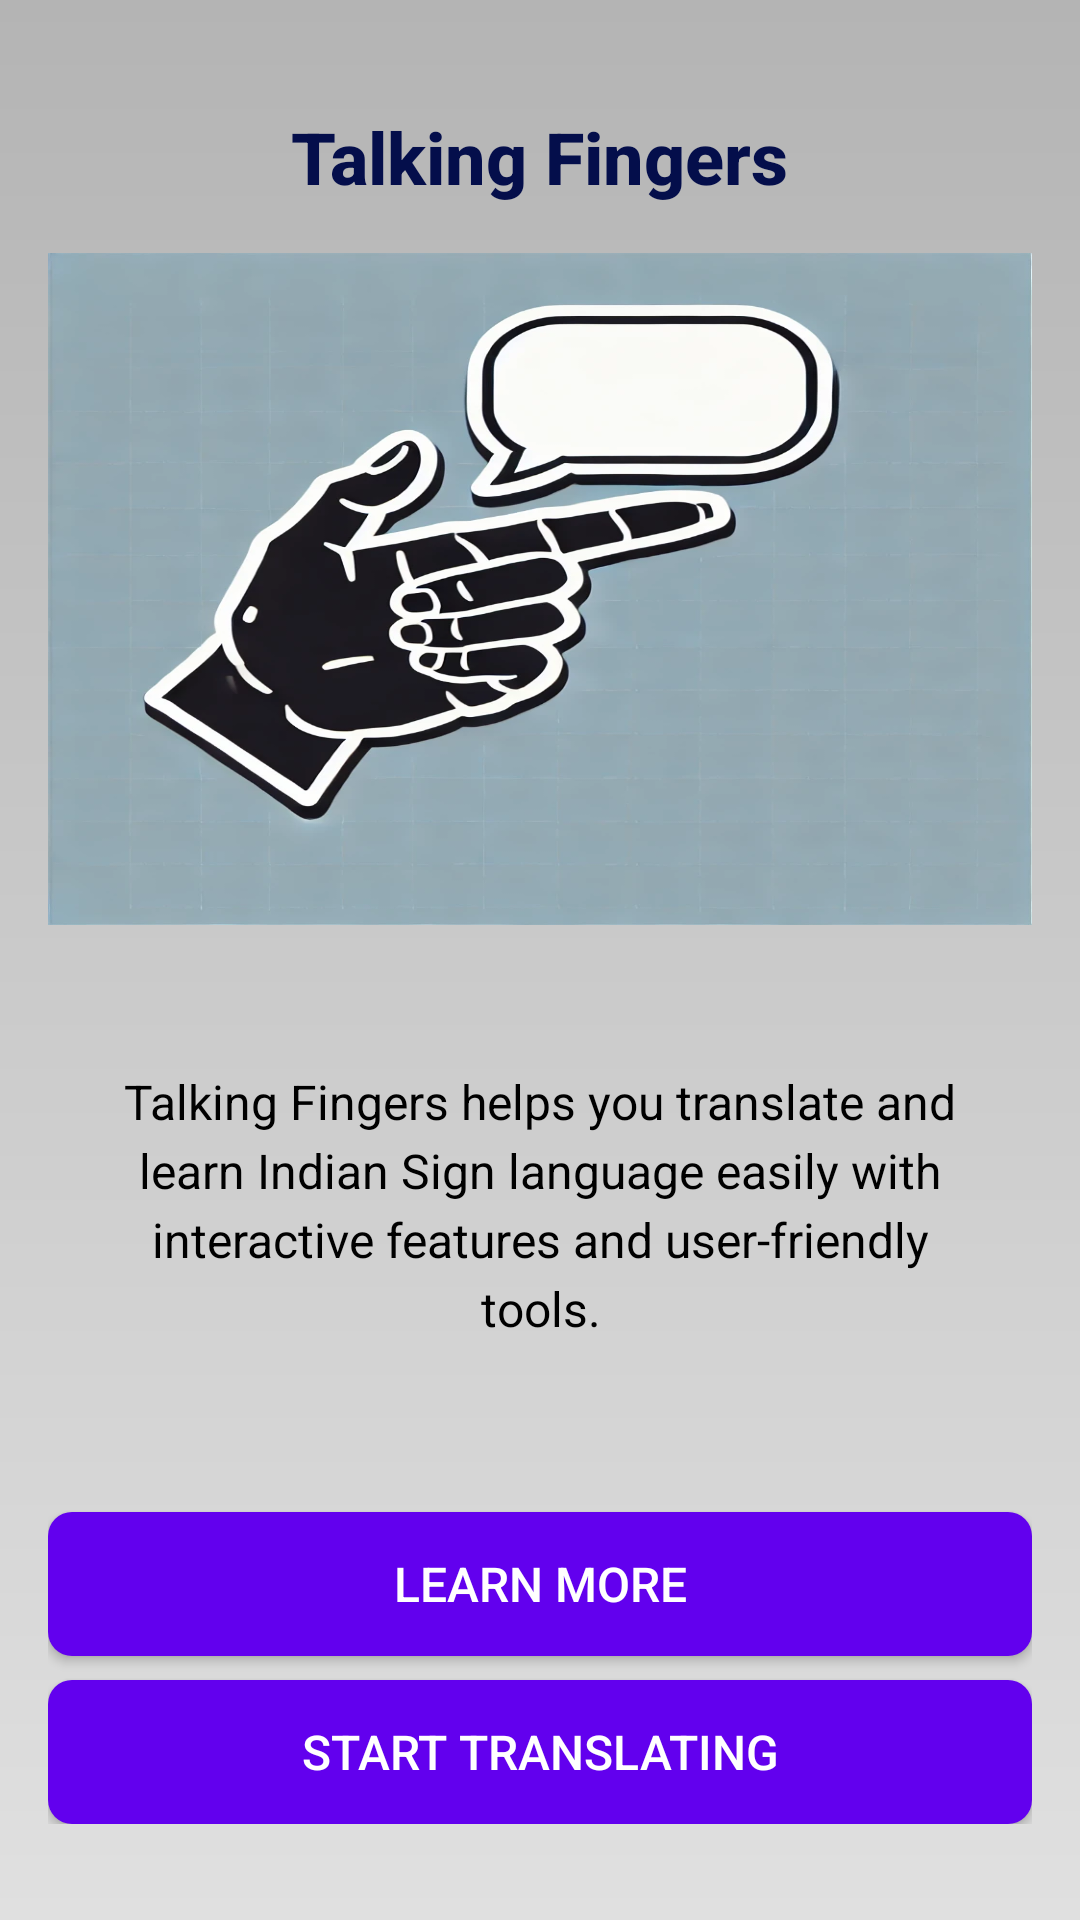

The Android layout XML behind this screen, and the referenced resources:
<!-- AndroidManifest.xml: application theme Theme.FingerTalks -->
<!-- res/layout/fragment_home.xml -->
<RelativeLayout xmlns:android="http://schemas.android.com/apk/res/android"
    android:layout_width="match_parent"
    android:layout_height="match_parent"
    android:padding="16dp"
    android:background="@drawable/background_gradient">

    
    <TextView
        android:id="@+id/app_name"
        android:layout_width="wrap_content"
        android:layout_height="wrap_content"
        android:layout_alignParentTop="true"
        android:layout_centerHorizontal="true"
        android:text="Talking Fingers"
        android:textColor="#040E4B"
        android:textSize="24sp"
        android:textStyle="bold"
        android:layout_marginTop="20dp"
        android:fontFamily="sans-serif-medium"/>

    
    <ImageView
        android:id="@+id/home_image"
        android:layout_width="366dp"
        android:layout_height="224dp"
        android:layout_below="@id/app_name"
        android:layout_centerHorizontal="true"
        android:layout_marginTop="16dp"
        android:layout_marginBottom="16dp"
        android:scaleType="fitXY"
        android:src="@drawable/logo2" />

    
    <TextView
        android:id="@+id/app_description"
        android:layout_width="match_parent"
        android:layout_height="wrap_content"
        android:layout_below="@id/home_image"
        android:layout_marginTop="16dp"
        android:text="Talking Fingers helps you translate and learn Indian Sign language easily with interactive features and user-friendly tools."
        android:textColor="#000000"
        android:textSize="16sp"
        android:lineSpacingExtra="4dp"
        android:gravity="center"
        android:padding="16dp" />

    
    <LinearLayout
        android:layout_width="match_parent"
        android:layout_height="wrap_content"
        android:layout_alignParentBottom="true"
        android:orientation="vertical"
        android:paddingBottom="16dp">

        
        <Button
            android:id="@+id/learn_button"
            android:layout_width="match_parent"
            android:layout_height="wrap_content"
            android:text="Learn More"
            android:textColor="#FFFFFF"
            android:background="@drawable/button_background"
            android:textSize="16sp"
            android:layout_marginTop="8dp"/>

        
        <Button
            android:id="@+id/start_translate_button"
            android:layout_width="match_parent"
            android:layout_height="wrap_content"
            android:text="Start Translating"
            android:textColor="#FFFFFF"
            android:background="@drawable/button_background"
            android:textSize="16sp"
            android:layout_marginTop="8dp"/>
    </LinearLayout>
</RelativeLayout>
<!-- resources referenced by this layout -->
<resources>
  <!-- drawable background_gradient (drawable) -->
  <shape xmlns:android="http://schemas.android.com/apk/res/android">
      <gradient
  
          android:angle="90"
          android:startColor="#E0E0E0"
          android:endColor="#B4B4B4"
          android:type="linear"/>
  </shape>
  <!-- drawable button_background (drawable) -->
  <shape xmlns:android="http://schemas.android.com/apk/res/android">
      <solid android:color="@color/primary"/>
      <corners android:radius="8dp"/>
      <padding
          android:left="16dp"
          android:top="8dp"
          android:right="16dp"
          android:bottom="8dp"/>
  </shape>
  <!-- drawable logo2: webp bitmap (drawable, 105688 bytes) -->
  <style name="Theme.FingerTalks" parent="Base.Theme.FingerTalks" />
  <color name="primary">#6200EE</color>
  <style name="Base.Theme.FingerTalks" parent="Theme.Material3.DayNight.NoActionBar">
  
                  
                  <item name="colorPrimary">@color/primary</item>
                  <item name="colorPrimaryVariant">@color/primary_variant</item>
                  <item name="colorOnPrimary">@color/on_primary</item>
                  
                  <item name="colorSecondary">@color/secondary</item>
                  <item name="colorSecondaryVariant">@color/secondary</item>
                  <item name="colorOnSecondary">@color/on_secondary</item>
                  
                  <item name="android:colorBackground">@color/background</item>
                  <item name="android:windowBackground">@color/background</item>
                  <item name="colorOnBackground">@color/on_background</item>
                  
                  <item name="colorSurface">@color/surface</item>
                  <item name="colorOnSurface">@color/on_surface</item>
                  
                  <item name="colorError">#B00020</item>
                  <item name="colorOnError">#FFFFFF</item>
  
  
              
  
  
      </style>
  <color name="primary_variant">#3700B3</color>
  <color name="on_primary">#FFFFFF</color>
  <color name="secondary">#03DAC6</color>
  <color name="on_secondary">#000000</color>
  <color name="background">#F5F5F5</color>
  <color name="on_background">#000000</color>
  <color name="surface">#FFFFFF</color>
  <color name="on_surface">#000000</color>
</resources>
